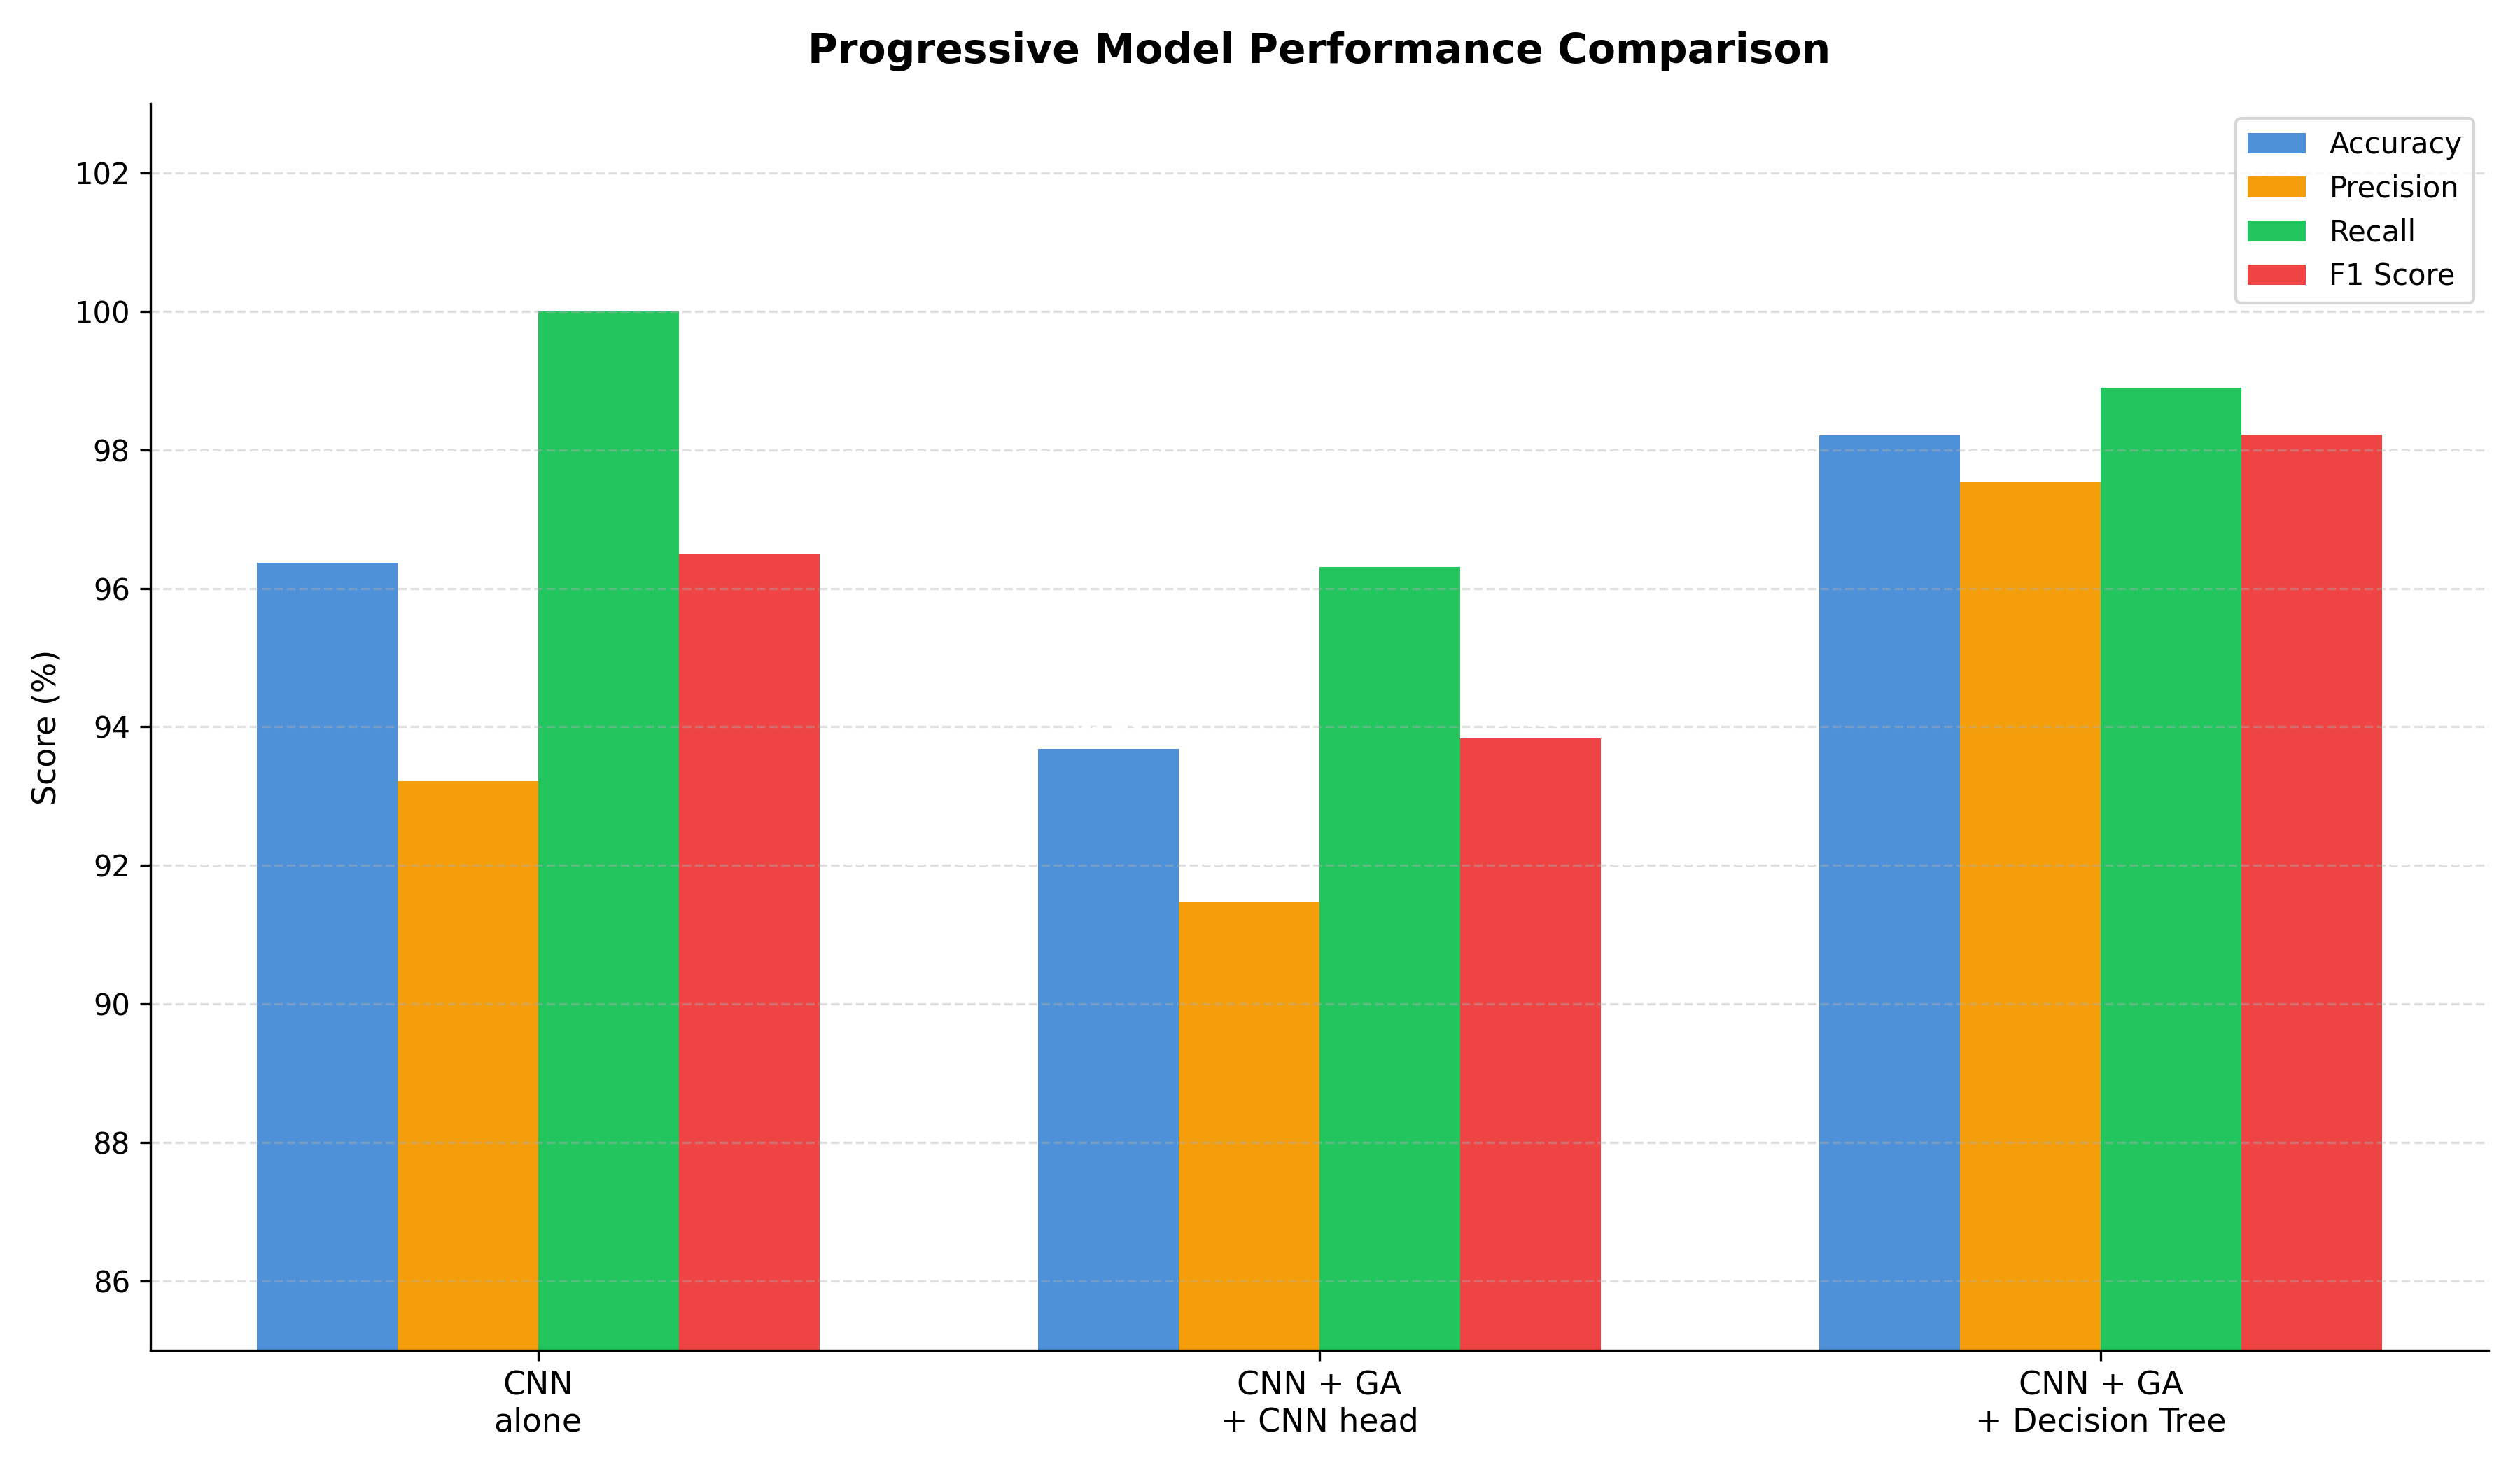

Source data for this figure (header and first rows):
Model, Accuracy, Precision, Recall, F1 Score
CNN?alone, 96.37, 93.22, 100.0, 96.49
CNN + GA?+ CNN head, 93.68, 91.48, 96.31, 93.83
CNN + GA?+ Decision Tree, 98.21, 97.54, 98.9, 98.22
